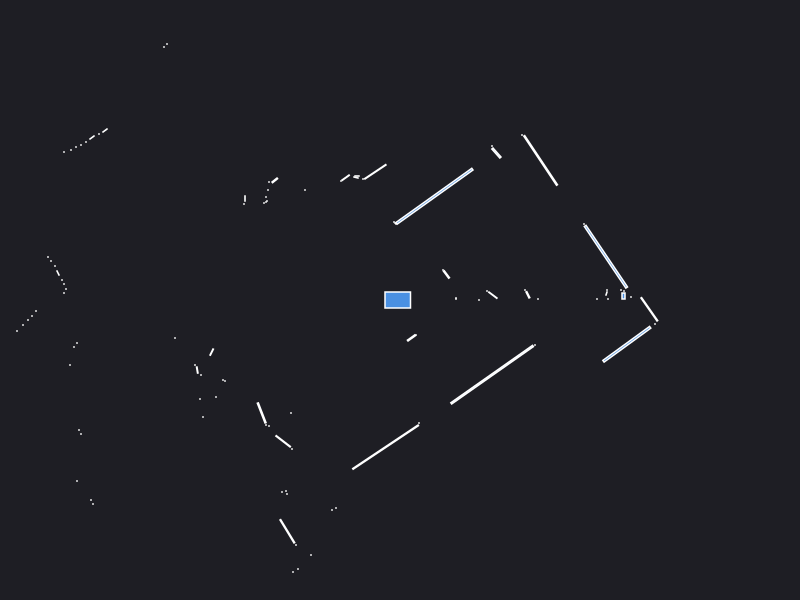

Source data for this figure (header and first rows):
0.000000	0.000000	0.049500
2.24	0.09	0.000441
1.279	0.052	0.004872
1.25	0.1	0.000441
0.79	0.000000	0.000441
0.9288	0.0484	0.008520
0.87	0.09	0.000441
1.38	0.01	0.000441
2.065	0.065	0.001557
2.07	0.1	0.000441
1.97	0.01	0.000441
0.56	0.01	0.000441
0.56	0.02	0.000441
2.08	0.01	0.000441
2.235	0.04	0.004000
2.21	0.1	0.000441
2.31	0.03	0.000441
2.059	0.4328	0.2931
1.84	0.76	0.000441
0.465	0.255	0.007546
0.43	0.3	0.000441
1.406	1.396	0.1848
1.22	1.65	0.000441
0.9641	1.47	0.01347
0.92	1.54	0.000441
0.3446	1.038	0.4578
-0.045	0.765	0.000943
-0.06	0.78	0.000441
-0.2465	1.282	0.03837
-0.37	1.21	0.000441
-0.43	1.24	0.001260
-0.44	1.225	0.001866
-0.5436	1.223	0.006840
-0.59	1.19	0.000441
-2.59	4.36	0.000441
-3.36	5.35	0.000441
-3.42	5.3	0.000441
-3.49	5.25	0.000441
-3.55	5.21	0.000441
-3.62	5.16	0.000441
-3.68	5.12	0.000441
-3.75	5.07	0.000441
-3.94	4.93	0.000441
-4.01	4.88	0.000441
-0.95	1.1	0.000441
-2.33	2.56	0.000441
-2.36	2.53	0.000441
-1.252	1.196	0.005106
-1.31	1.18	0.000441
-1.32	1.1	0.000441
-1.34	1.03	0.000441
-1.33	0.99	0.000441
-1.34	0.98	0.000441
-1.36	0.97	0.000441
-1.55	1.015	0.001470
-1.56	0.96	0.000441
-2.95	1.695	0.003078
-3.01	1.66	0.000441
-3.08	1.625	0.003078
-3.14	1.58	0.000441
-3.19	1.55	0.000441
... 70 more rows
